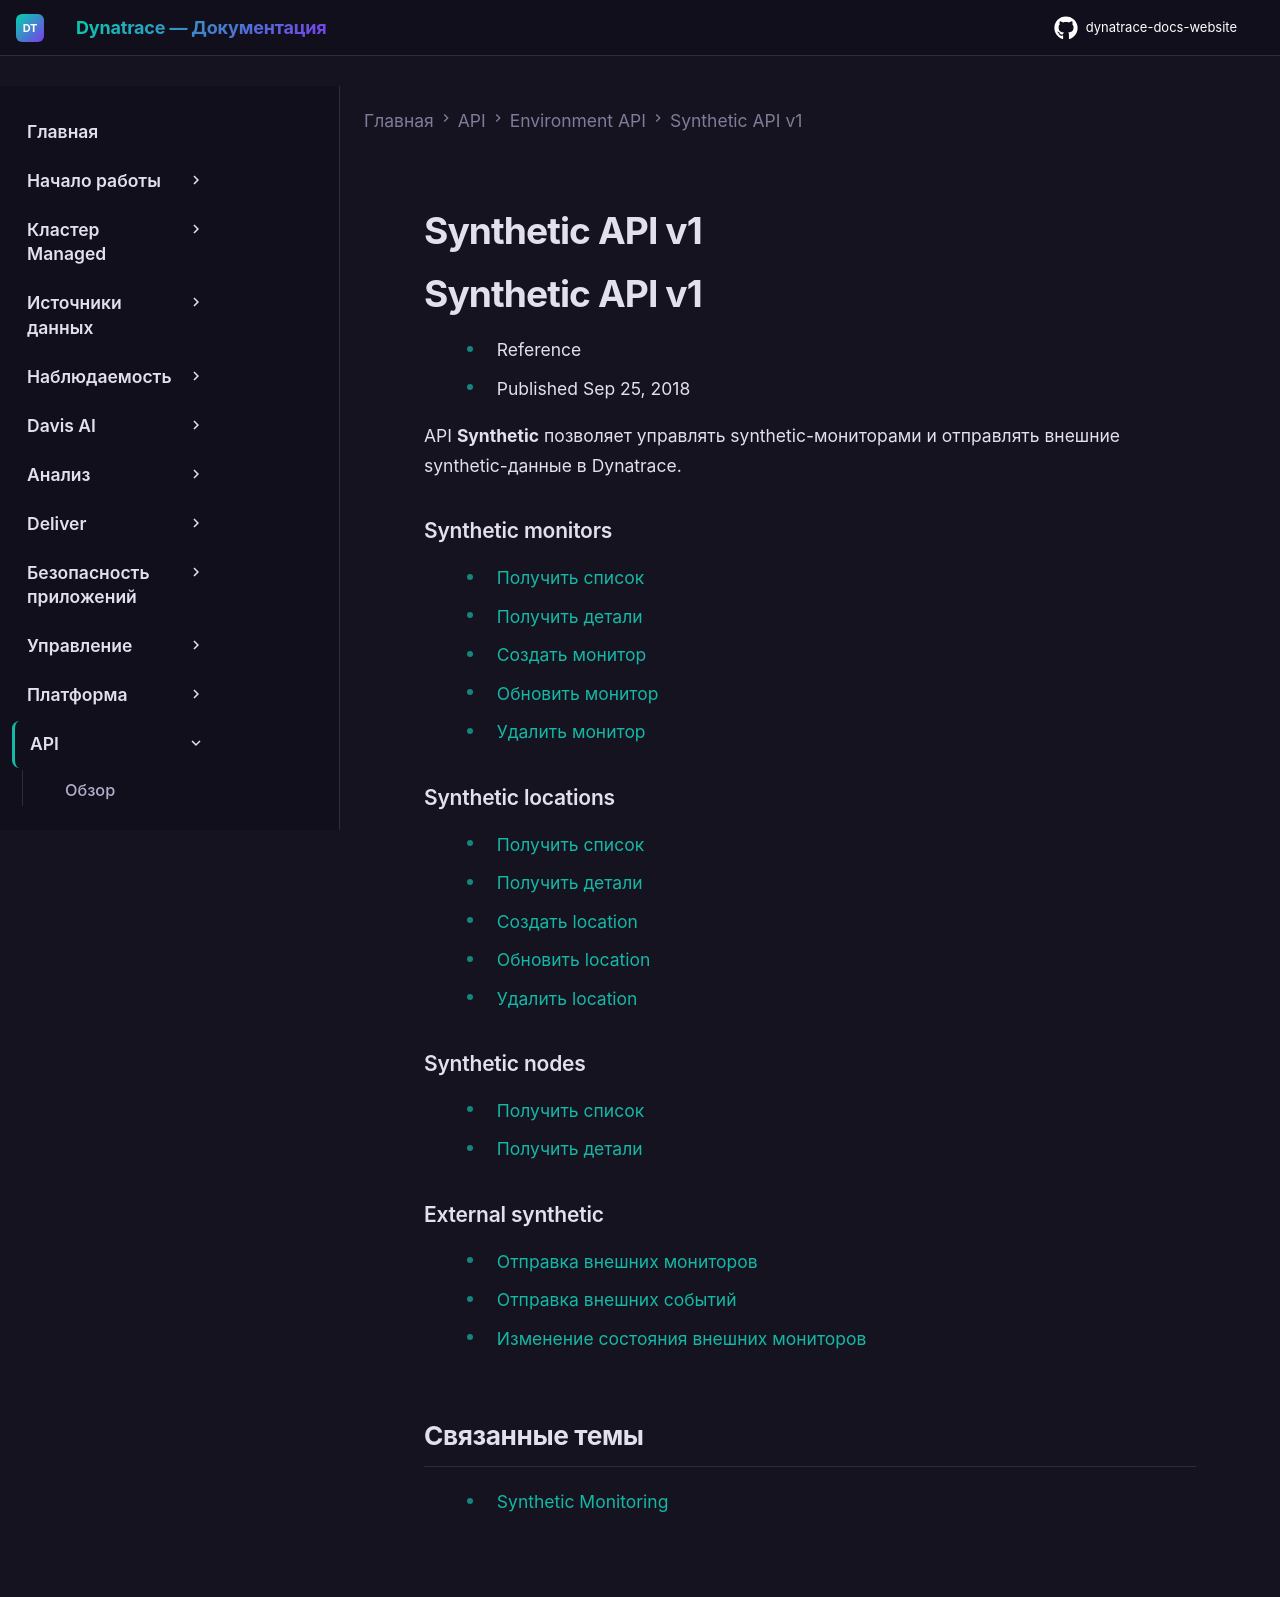

repository: Yerkebulan-Ardabayev/dynatrace-docs-website · page: managed-ru/dynatrace-api/environment-api/synthetic/index.html · generator: mkdocs

---
title: Synthetic API v1
source: https://docs.dynatrace.com/managed/dynatrace-api/environment-api/synthetic
scraped: 2026-05-12T11:14:10.466031
---

# Synthetic API v1

# Synthetic API v1

* Reference
* Published Sep 25, 2018

API **Synthetic** позволяет управлять synthetic-мониторами и отправлять внешние synthetic-данные в Dynatrace.

### Synthetic monitors

* [Получить список](/managed/dynatrace-api/environment-api/synthetic/synthetic-monitors/get-all-monitors "Список всех synthetic-мониторов через Synthetic v1 API.")
* [Получить детали](/managed/dynatrace-api/environment-api/synthetic/synthetic-monitors/get-a-monitor "Просмотр synthetic-монитора через Synthetic v1 API.")
* [Создать монитор](/managed/dynatrace-api/environment-api/synthetic/synthetic-monitors/post-a-monitor "Создание synthetic-монитора через Synthetic v1 API.")
* [Обновить монитор](/managed/dynatrace-api/environment-api/synthetic/synthetic-monitors/put-a-monitor "Редактирование synthetic-монитора через Synthetic v1 API.")
* [Удалить монитор](/managed/dynatrace-api/environment-api/synthetic/synthetic-monitors/delete-a-monitor "Удаление synthetic-монитора через Synthetic v1 API.")

### Synthetic locations

* [Получить список](/managed/dynatrace-api/environment-api/synthetic/synthetic-locations/get-all-locations "Список всех synthetic locations через Synthetic v1 API.")
* [Получить детали](/managed/dynatrace-api/environment-api/synthetic/synthetic-locations/get-a-location "Просмотр synthetic location через Synthetic v1 API.")
* [Создать location](/managed/dynatrace-api/environment-api/synthetic/synthetic-locations/post-a-location "Создание приватной synthetic location через Synthetic v1 API.")
* [Обновить location](/managed/dynatrace-api/environment-api/synthetic/synthetic-locations/put-a-location "Обновление приватной synthetic location через Synthetic v1 API.")
* [Удалить location](/managed/dynatrace-api/environment-api/synthetic/synthetic-locations/delete-a-location "Удаление synthetic location через Synthetic v1 API.")

### Synthetic nodes

* [Получить список](/managed/dynatrace-api/environment-api/synthetic/synthetic-nodes/get-all "Список всех synthetic nodes через Synthetic v1 API.")
* [Получить детали](/managed/dynatrace-api/environment-api/synthetic/synthetic-nodes/get-node "Просмотр synthetic node через Synthetic v1 API.")

### External synthetic

* [Отправка внешних мониторов](/managed/dynatrace-api/environment-api/synthetic/third-party-synthetic/post-third-party-monitors "Отправка third-party synthetic-мониторов в Dynatrace через Synthetic v1 API.")
* [Отправка внешних событий](/managed/dynatrace-api/environment-api/synthetic/third-party-synthetic/post-third-party-events "Отправка third-party synthetic-событий в Dynatrace через Synthetic v1 API.")
* [Изменение состояния внешних мониторов](/managed/dynatrace-api/environment-api/synthetic/third-party-synthetic/post-modify-state "Изменение состояния third-party synthetic-мониторов через Synthetic v1 API.")

## Связанные темы

* [Synthetic Monitoring](/managed/observe/digital-experience/synthetic-monitoring "Узнайте о Synthetic Monitoring и о том, как создать single-URL browser monitor, browser clickpath или HTTP monitor.")
